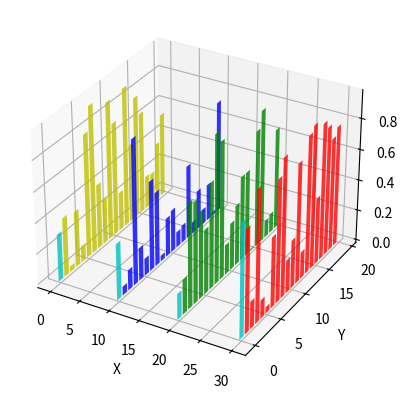

This chart was generated by the following Python code:
import matplotlib.pyplot as plt
import numpy as np

fig = plt.figure()
ax = fig.add_subplot(111, projection='3d')
for c, z in zip(['r', 'g', 'b', 'y'], [30, 20, 10, 0]):
    xs = np.arange(20)
    ys = np.random.rand(20)

    # You can provide either a single color or an array. To demonstrate this,
    # the first bar of each set will be colored cyan.
    cs = [c] * len(xs)
    cs[0] = 'c'
    ax.bar(xs, ys, zs=z, zdir='x', color=cs, alpha=0.8)
ax.set_xlabel('X')
ax.set_ylabel('Y')
ax.set_zlabel('Z')

plt.show()
